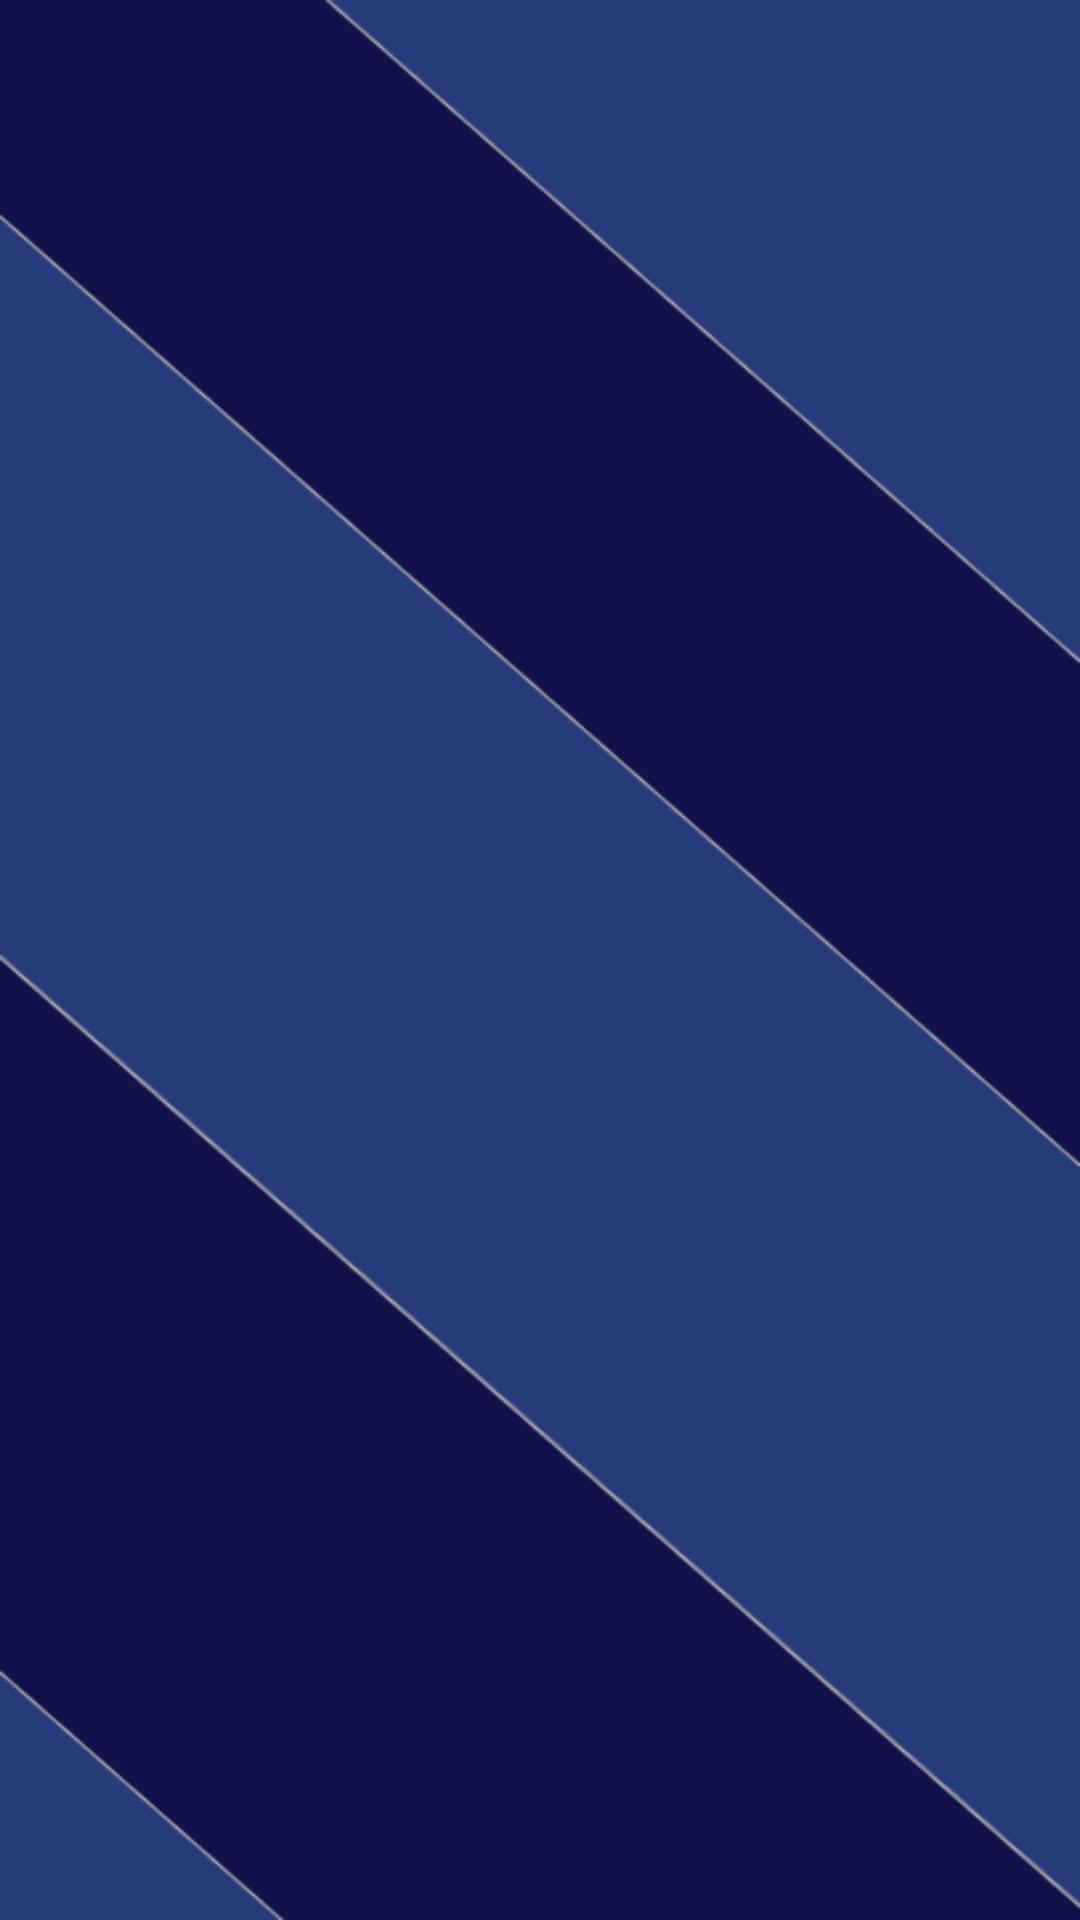

Reconstruct the res/layout file that produces this screen, plus the resources it refers to.
<!-- AndroidManifest.xml: application theme Theme.Cheaper -->
<!-- res/layout/activity_grocery_stores.xml -->
<?xml version="1.0" encoding="utf-8"?>
<androidx.constraintlayout.widget.ConstraintLayout xmlns:android="http://schemas.android.com/apk/res/android"
    xmlns:app="http://schemas.android.com/apk/res-auto"
    xmlns:tools="http://schemas.android.com/tools"
    android:layout_width="match_parent"
    android:layout_height="match_parent"
    android:background="@drawable/searchbackground"
    tools:context=".GroceryStoresActivity">

    <androidx.recyclerview.widget.RecyclerView
        android:id="@+id/groceryStoresRecyclerView"
        android:layout_width="match_parent"
        android:layout_height="match_parent"/>

    <ProgressBar
        android:id="@+id/progressBar"
        android:layout_width="50dp"
        android:layout_height="50dp"
        android:indeterminate="true"
        android:visibility="gone"
        app:layout_constraintStart_toStartOf="parent"
        app:layout_constraintEnd_toEndOf="parent"
        app:layout_constraintTop_toTopOf="parent"
        app:layout_constraintBottom_toBottomOf="parent"/>

    <WebView
        android:id="@+id/webViewXml"
        android:layout_width="45dp"
        android:layout_height="36dp"
        android:visibility="invisible"
        app:layout_constraintBottom_toBottomOf="parent"
        app:layout_constraintEnd_toEndOf="parent"
        app:layout_constraintStart_toStartOf="parent"
        app:layout_constraintTop_toTopOf="@+id/groceryStoresRecyclerView"
        app:layout_constraintVertical_bias="0.302" />

</androidx.constraintlayout.widget.ConstraintLayout>
<!-- resources referenced by this layout -->
<resources>
  <!-- drawable searchbackground: png bitmap (drawable-xxhdpi, 26875 bytes) -->
  <style name="Theme.Cheaper" parent="Theme.MaterialComponents.DayNight.NoActionBar">
          
          <item name="colorPrimary">@color/purple_500</item>
          <item name="colorPrimaryVariant">@color/purple_700</item>
          <item name="colorOnPrimary">@color/white</item>
          
          <item name="colorSecondary">@color/teal_200</item>
          <item name="colorSecondaryVariant">@color/teal_700</item>
          <item name="colorOnSecondary">@color/black</item>
          
          <item name="android:statusBarColor">@color/mylightblue</item>
          
      </style>
  <color name="purple_500">#FF6200EE</color>
  <color name="purple_700">#FF3700B3</color>
  <color name="white">#FFFFFFFF</color>
  <color name="teal_200">#FF03DAC5</color>
  <color name="teal_700">#FF018786</color>
  <color name="black">#FF000000</color>
  <color name="mylightblue">#273b7a</color>
</resources>
